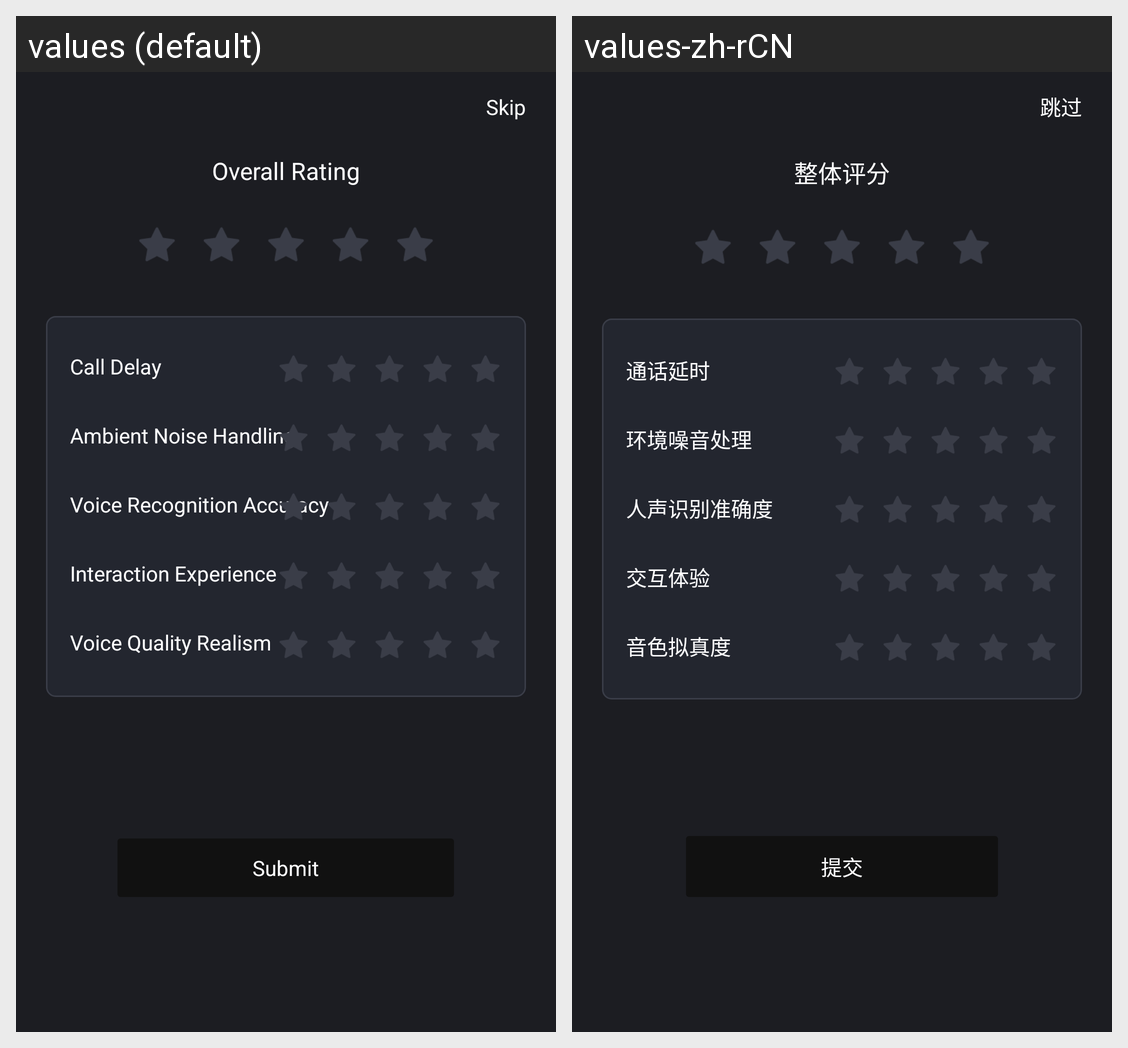

The same Android screen rendered under two of its app's locales, left to right. List the strings drawn on it with the default value and each locale's translation.
Android screen res/layout/dialog_aicall_rating.xml rendered under 2 locales, left to right: values (default), values-zh-rCN. Device: Nexus 5 (rendered at 1080×1920; each locale shown at half size, 540×960, under a caption strip naming it); theme Theme.MaterialComponents.DayNight.NoActionBar.
Strings drawn on this screen, with the default value and each locale's value (text and hints the layout hard-codes, and strings that could not be matched under every locale, appear in the picture but are not listed):

skip
  values: Skip
  values-zh-rCN: 跳过

overall_rating
  values: Overall Rating
  values-zh-rCN: 整体评分

call_delay
  values: Call Delay
  values-zh-rCN: 通话延时

ambient_noise_handling
  values: Ambient Noise Handling
  values-zh-rCN: 环境噪音处理

voice_recognition_accuracy
  values: Voice Recognition Accuracy
  values-zh-rCN: 人声识别准确度

interaction_experience
  values: Interaction Experience
  values-zh-rCN: 交互体验

voice_quality_realism
  values: Voice Quality Realism
  values-zh-rCN: 音色拟真度

submit
  values: Submit
  values-zh-rCN: 提交
